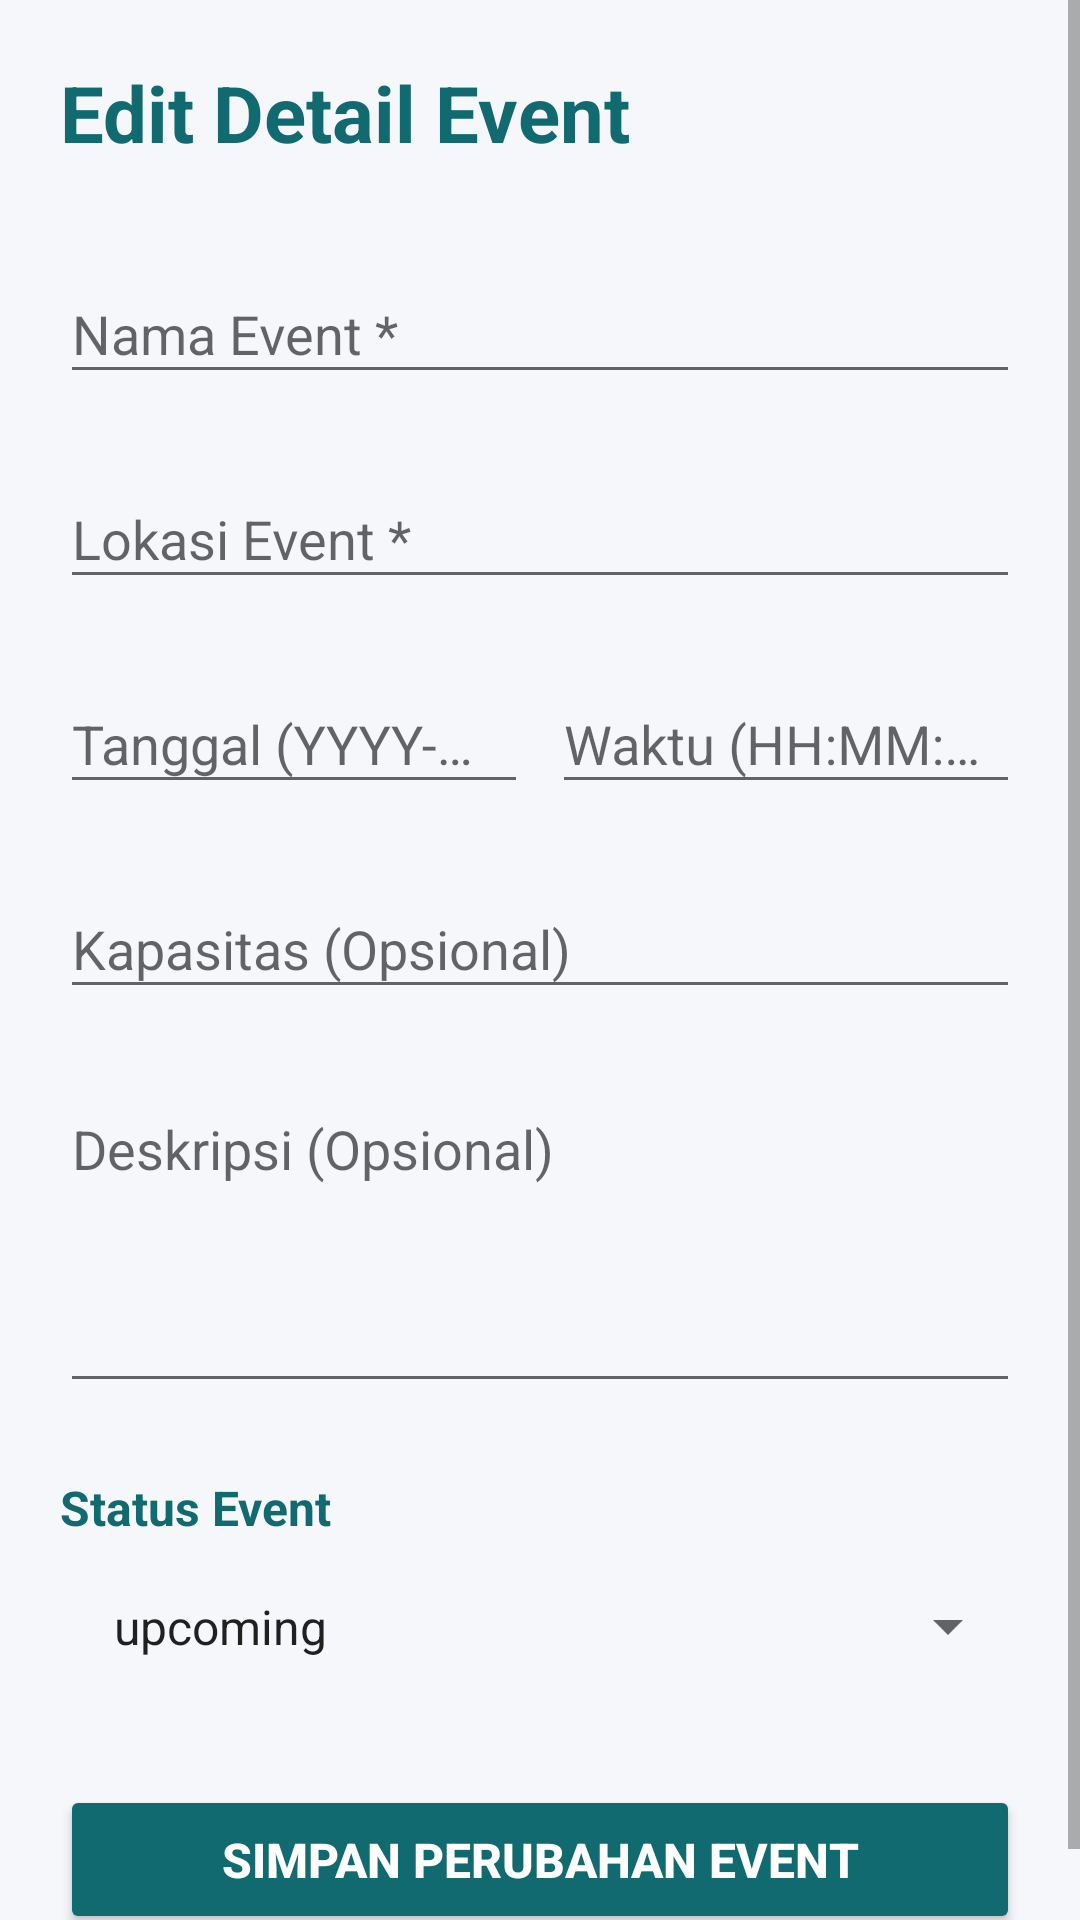

Write the Android layout XML for this screen, with the resource values it uses.
<!-- AndroidManifest.xml: application theme Theme.EventManagementApp -->
<!-- res/layout/activity_edit_event.xml -->
<?xml version="1.0" encoding="utf-8"?>
<ScrollView
        xmlns:android="http://schemas.android.com/apk/res/android"
        xmlns:app="http://schemas.android.com/apk/res-auto"
        xmlns:tools="http://schemas.android.com/tools"
        android:layout_width="match_parent"
        android:layout_height="match_parent"
        tools:context=".EditEventActivity"
        android:background="#F5F7FA"> <LinearLayout
        android:layout_width="match_parent"
        android:layout_height="wrap_content"
        android:orientation="vertical"
        android:padding="20dp">

    <TextView
            android:layout_width="match_parent"
            android:layout_height="wrap_content"
            android:text="Edit Detail Event"
            android:textSize="26sp"
            android:textStyle="bold"
            android:textColor="#116A6F"
            android:layout_marginBottom="24dp"/>

    <ProgressBar
            android:id="@+id/progress_bar"
            android:layout_width="wrap_content"
            android:layout_height="wrap_content"
            android:layout_gravity="center_horizontal"
            android:layout_marginBottom="16dp"
            android:visibility="gone"/>

    <com.google.android.material.textfield.TextInputLayout
            android:layout_width="match_parent"
            android:layout_height="wrap_content"
            android:layout_marginBottom="16dp"
            android:hint="Nama Event *"
            app:hintTextColor="#A865C8"> <com.google.android.material.textfield.TextInputEditText
            android:id="@+id/et_title"
            android:layout_width="match_parent"
            android:layout_height="wrap_content"
            android:inputType="textCapWords" />
    </com.google.android.material.textfield.TextInputLayout>

    <com.google.android.material.textfield.TextInputLayout
            android:layout_width="match_parent"
            android:layout_height="wrap_content"
            android:layout_marginBottom="16dp"
            android:hint="Lokasi Event *"
            app:hintTextColor="#A865C8">

        <com.google.android.material.textfield.TextInputEditText
                android:id="@+id/et_location"
                android:layout_width="match_parent"
                android:layout_height="wrap_content"
                android:inputType="textCapWords" />
    </com.google.android.material.textfield.TextInputLayout>

    <LinearLayout
            android:layout_width="match_parent"
            android:layout_height="wrap_content"
            android:orientation="horizontal"
            android:layout_marginBottom="16dp">

        <com.google.android.material.textfield.TextInputLayout
                android:layout_width="0dp"
                android:layout_height="wrap_content"
                android:layout_weight="1"
                android:hint="Tanggal (YYYY-MM-DD) *"
                app:hintTextColor="#A865C8">

            <com.google.android.material.textfield.TextInputEditText
                    android:id="@+id/et_date"
                    android:layout_width="match_parent"
                    android:layout_height="wrap_content"
                    android:inputType="date" />
        </com.google.android.material.textfield.TextInputLayout>

        <com.google.android.material.textfield.TextInputLayout
                android:layout_width="0dp"
                android:layout_height="wrap_content"
                android:layout_weight="1"
                android:layout_marginStart="8dp"
                android:hint="Waktu (HH:MM:SS) *"
                app:hintTextColor="#A865C8">

            <com.google.android.material.textfield.TextInputEditText
                    android:id="@+id/et_time"
                    android:layout_width="match_parent"
                    android:layout_height="wrap_content"
                    android:inputType="time" />
        </com.google.android.material.textfield.TextInputLayout>
    </LinearLayout>

    <com.google.android.material.textfield.TextInputLayout
            android:layout_width="match_parent"
            android:layout_height="wrap_content"
            android:layout_marginBottom="16dp"
            android:hint="Kapasitas (Opsional)"
            app:hintTextColor="#A865C8">

        <com.google.android.material.textfield.TextInputEditText
                android:id="@+id/et_capacity"
                android:layout_width="match_parent"
                android:layout_height="wrap_content"
                android:inputType="number" />
    </com.google.android.material.textfield.TextInputLayout>

    <com.google.android.material.textfield.TextInputLayout
            android:layout_width="match_parent"
            android:layout_height="wrap_content"
            android:layout_marginBottom="24dp"
            android:hint="Deskripsi (Opsional)"
            app:hintTextColor="#A865C8">

        <com.google.android.material.textfield.TextInputEditText
                android:id="@+id/et_description"
                android:layout_width="match_parent"
                android:layout_height="wrap_content"
                android:minLines="4"
                android:gravity="top"
                android:inputType="textMultiLine" />
    </com.google.android.material.textfield.TextInputLayout>

    <TextView
            android:layout_width="wrap_content"
            android:layout_height="wrap_content"
            android:text="Status Event"
            android:layout_marginBottom="8dp"
            android:textColor="#116A6F"
            android:textSize="16sp"
            android:textStyle="bold"/>

    <Spinner
            android:id="@+id/spinner_status"
            android:layout_width="match_parent"
            android:layout_height="wrap_content"
            android:layout_marginBottom="32dp"
            android:entries="@array/status_options"
            android:padding="10dp"/>

    <Button
            android:id="@+id/btn_save_changes"
            android:layout_width="match_parent"
            android:layout_height="wrap_content"
            android:text="SIMPAN PERUBAHAN EVENT"
            android:textSize="16sp"
            android:backgroundTint="#116A6F" android:textColor="#FFFFFF"
            android:textStyle="bold"
            android:paddingTop="14dp"
            android:paddingBottom="14dp"
            app:cornerRadius="4dp"/> </LinearLayout>
</ScrollView>
<!-- resources referenced by this layout -->
<resources>
  <string-array name="status_options">
          <item>upcoming</item>
          <item>ongoing</item>
          <item>completed</item>
          <item>cancelled</item>
      </string-array>
  <style name="Theme.EventManagementApp" parent="Theme.AppCompat.Light.DarkActionBar">
          
          <item name="colorPrimary">@color/purple_500</item>
          <item name="colorPrimaryVariant">@color/purple_700</item>
          <item name="colorOnPrimary">@color/white</item>
          <item name="colorSecondary">@color/teal_200</item>
          <item name="colorSecondaryVariant">@color/teal_700</item>
          <item name="colorOnSecondary">@color/black</item>
  
          
          <item name="android:statusBarColor" tools:targetApi="l">?attr/colorPrimaryVariant</item>
  
          
      </style>
  <!-- not gathered from this repository: default colours our renderer supplied (Android Studio template values) -->
  <color name="purple_500">#FF6200EE</color>
  <color name="purple_700">#FF3700B3</color>
  <color name="teal_200">#FF03DAC5</color>
  <color name="teal_700">#FF018786</color>
  <color name="black">#FF000000</color>
  <color name="white">#FFFFFFFF</color>
</resources>
